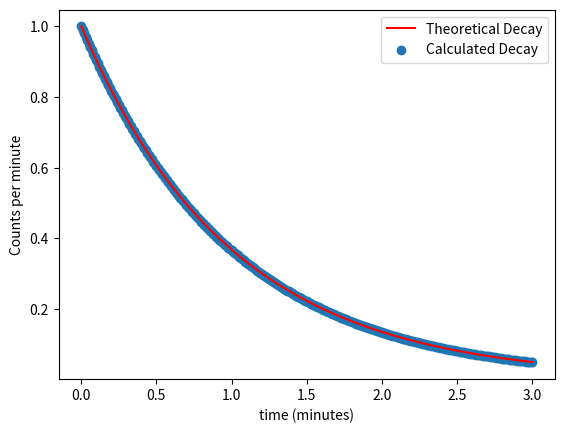

The script that saved this image:
# Simulation of Radioactive Decay
# Import necessary libraries
import numpy as np  # Import NumPy for numerical operations
import matplotlib.pyplot as plt  # Import Matplotlib for plotting

# Initial conditions
y = 1  # Initial quantity of the substance (e.g., counts per minute)
n = 300  # Number of time steps
h = 0.01  # Time step size (in minutes)

# Initialize lists to store time and quantity values
tv = [0]  # Time values
yv = [y]  # Quantity values

# Loop to calculate radioactive decay using Euler's method
for i in range(1, n + 1):
    f = -y  # The rate of decay (negative because the quantity decreases)
    y = y + f * h  # Update the quantity using Euler's method
    tv.append(i * h)  # Append the current time to the time list
    yv.append(y)  # Append the current quantity to the quantity list
    print(y)  # Print the current quantity (optional)

# Calculate the theoretical decay for comparison
np.exp(-n * h)  # This line is not used but shows the theoretical decay factor
tt = np.linspace(0, n * h, n)  # Create an array of time values for theoretical decay
ty = 1 * np.exp(-tt)  # Calculate the theoretical decay values

# Plot the theoretical decay curve
plt.plot(tt, ty, 'red', label='Theoretical Decay')  # Plot theoretical decay in red
plt.xlabel('time (minutes)')  # Label the x-axis
plt.ylabel('Counts per minute')  # Label the y-axis

# Scatter plot of the calculated decay values
plt.scatter(tv, yv, label='Calculated Decay')  # Scatter plot of calculated values
plt.legend()  # Show legend
plt.show()  # Display the plot
